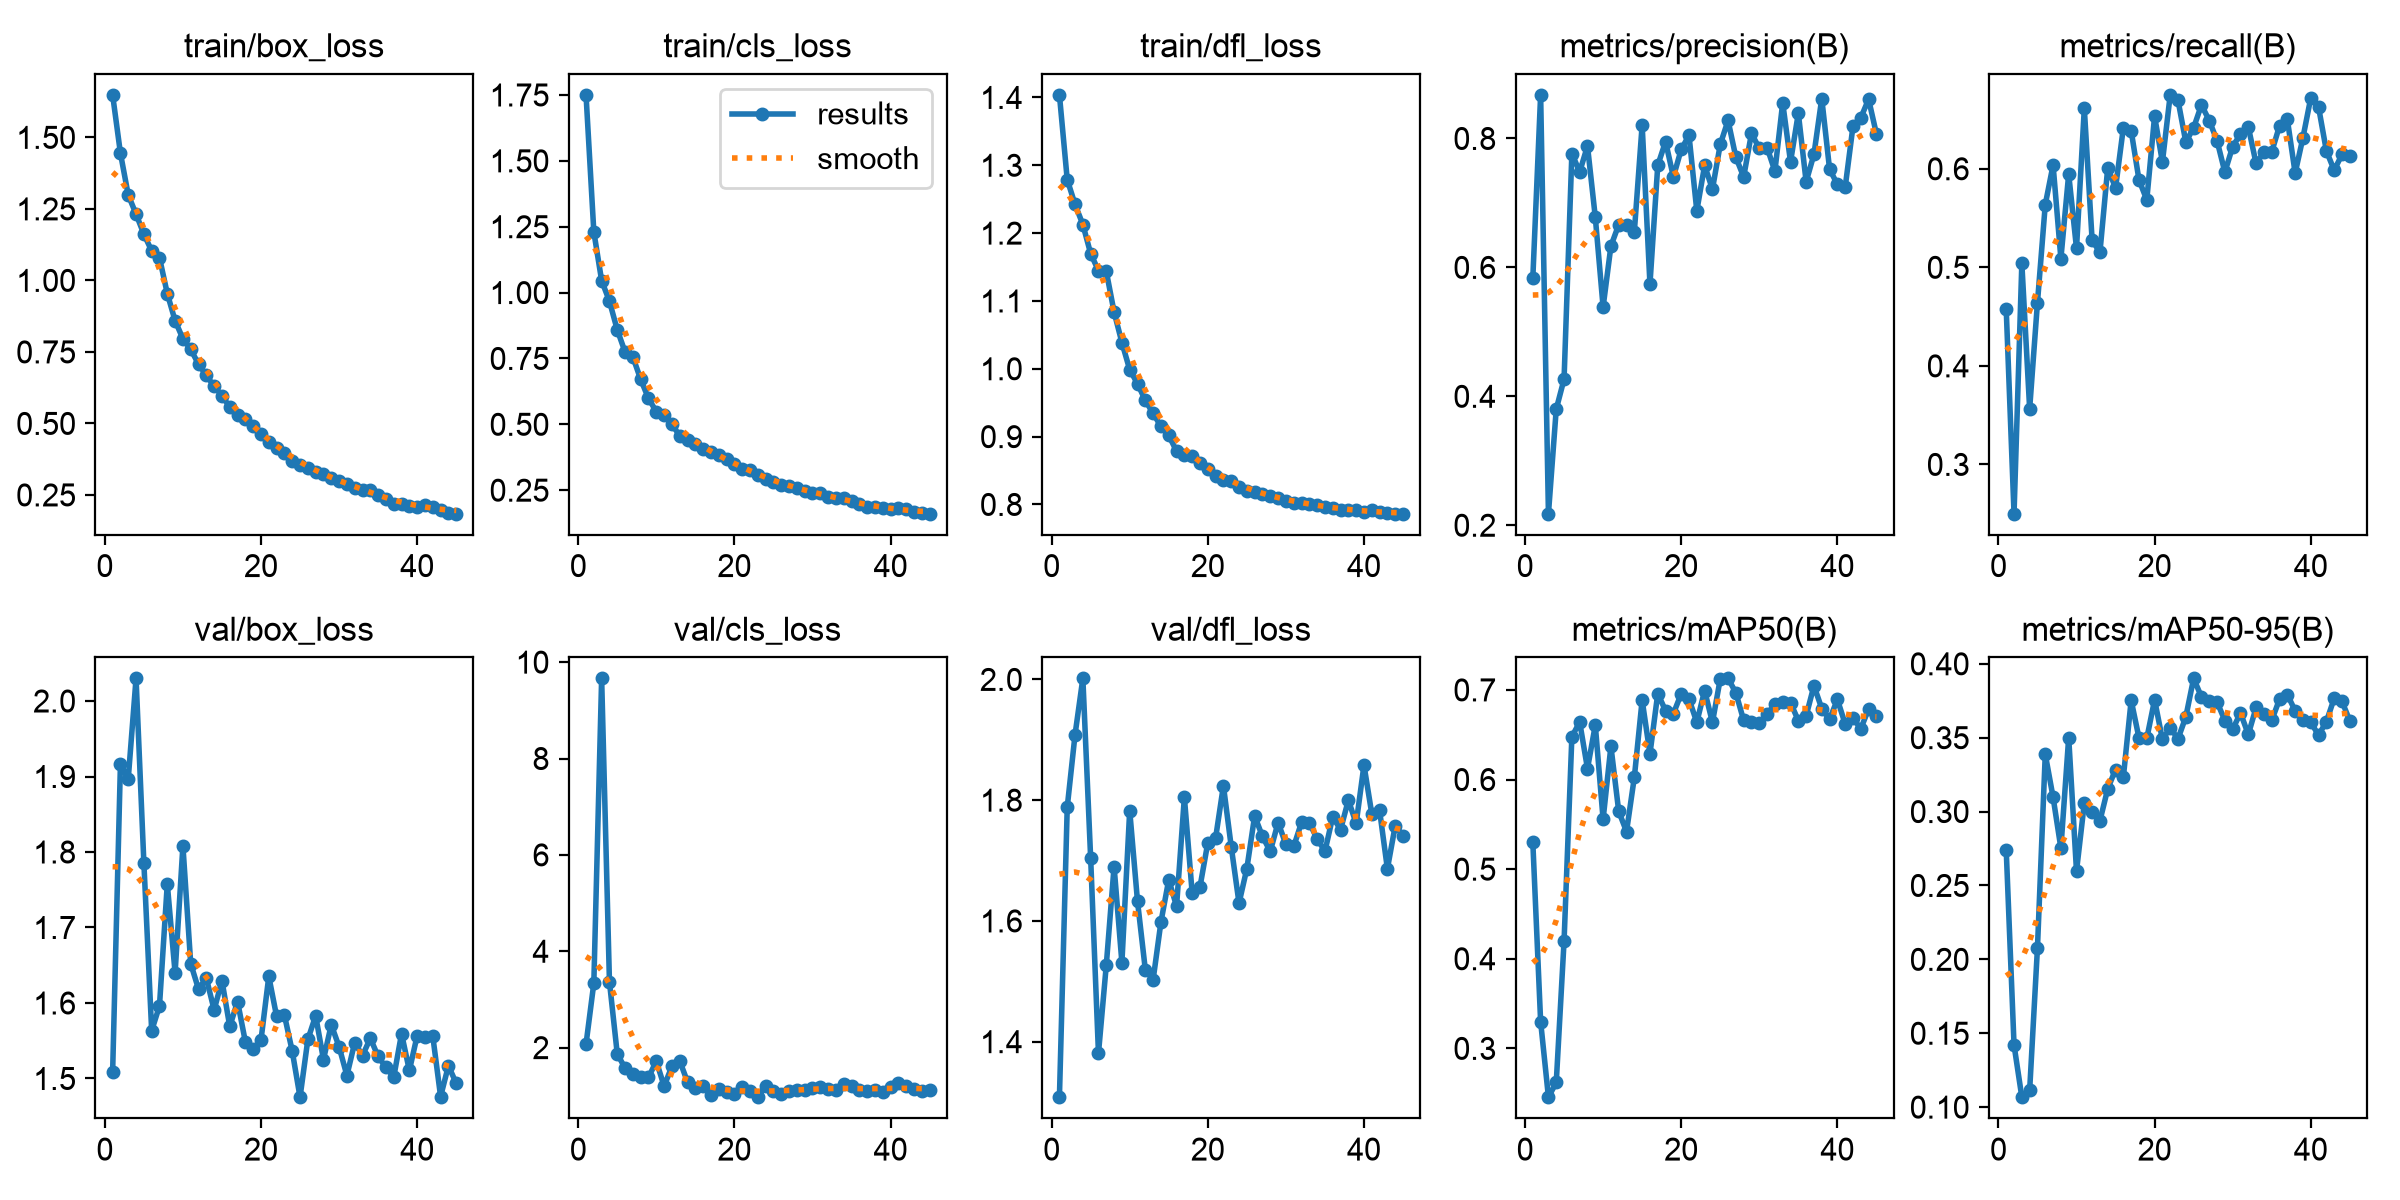

Source data for this figure (header and first rows):
epoch, time, train/box_loss, train/cls_loss, train/dfl_loss, metrics/precision(B), metrics/recall(B), metrics/mAP50(B), metrics/mAP50-95(B), val/box_loss, val/cls_loss, val/dfl_loss, lr/pg0, lr/pg1, lr/pg2
1, 6.479, 1.649, 1.75, 1.404, 0.5837, 0.4572, 0.5297, 0.2739, 1.508, 2.072, 1.308, 0.0005292, 0.0005292, 0.0005292
2, 13.01, 1.445, 1.231, 1.279, 0.8676, 0.25, 0.3298, 0.1421, 1.916, 3.338, 1.788, 0.001074, 0.001074, 0.001074
3, 19.57, 1.298, 1.045, 1.242, 0.2179, 0.5039, 0.2455, 0.1067, 1.897, 9.663, 1.908, 0.001608, 0.001608, 0.001608
4, 26.07, 1.232, 0.9672, 1.213, 0.3802, 0.3564, 0.262, 0.1114, 2.03, 3.365, 2.002, 0.001617, 0.001617, 0.001617
5, 32.58, 1.162, 0.8586, 1.17, 0.4266, 0.4642, 0.4196, 0.2078, 1.786, 1.871, 1.704, 0.001601, 0.001601, 0.001601
6, 39.09, 1.103, 0.7745, 1.145, 0.7766, 0.5637, 0.6478, 0.3388, 1.563, 1.575, 1.381, 0.001584, 0.001584, 0.001584
7, 45.57, 1.079, 0.7554, 1.144, 0.7481, 0.6038, 0.6641, 0.3097, 1.596, 1.454, 1.527, 0.001568, 0.001568, 0.001568
8, 52.05, 0.954, 0.6706, 1.084, 0.7884, 0.5089, 0.6122, 0.2753, 1.758, 1.4, 1.69, 0.001551, 0.001551, 0.001551
9, 58.55, 0.8591, 0.5983, 1.039, 0.6779, 0.5946, 0.6607, 0.3501, 1.64, 1.381, 1.531, 0.001535, 0.001535, 0.001535
10, 65.05, 0.7961, 0.5481, 0.9986, 0.5385, 0.5193, 0.5557, 0.2597, 1.808, 1.719, 1.783, 0.001518, 0.001518, 0.001518
11, 71.58, 0.759, 0.5368, 0.9781, 0.6331, 0.6613, 0.6371, 0.3056, 1.652, 1.201, 1.632, 0.001502, 0.001502, 0.001502
12, 78.1, 0.7073, 0.4994, 0.9534, 0.6662, 0.5274, 0.5645, 0.2994, 1.618, 1.613, 1.519, 0.001485, 0.001485, 0.001485
13, 84.57, 0.668, 0.4569, 0.9341, 0.6651, 0.5152, 0.5419, 0.2938, 1.633, 1.726, 1.503, 0.001469, 0.001469, 0.001469
14, 91.07, 0.6297, 0.4396, 0.9152, 0.6554, 0.601, 0.6026, 0.3154, 1.591, 1.286, 1.598, 0.001452, 0.001452, 0.001452
15, 97.59, 0.5974, 0.4242, 0.9017, 0.8209, 0.5805, 0.6887, 0.3285, 1.63, 1.163, 1.668, 0.001436, 0.001436, 0.001436
16, 104.1, 0.557, 0.4082, 0.8786, 0.574, 0.6417, 0.6287, 0.3233, 1.569, 1.212, 1.624, 0.001419, 0.001419, 0.001419
17, 110.7, 0.5297, 0.396, 0.8728, 0.7583, 0.6386, 0.6959, 0.3753, 1.602, 1.014, 1.805, 0.001403, 0.001403, 0.001403
18, 117.6, 0.5158, 0.382, 0.8719, 0.7952, 0.5887, 0.6768, 0.3498, 1.548, 1.132, 1.646, 0.001386, 0.001386, 0.001386
19, 124.3, 0.4899, 0.3665, 0.8616, 0.7403, 0.5685, 0.6736, 0.3495, 1.539, 1.082, 1.656, 0.00137, 0.00137, 0.00137
20, 131.3, 0.4639, 0.3484, 0.8521, 0.7831, 0.6534, 0.6956, 0.3756, 1.551, 1.038, 1.729, 0.001353, 0.001353, 0.001353
21, 138.1, 0.4336, 0.3304, 0.842, 0.8048, 0.6069, 0.6897, 0.3488, 1.635, 1.176, 1.737, 0.001337, 0.001337, 0.001337
22, 144.6, 0.4158, 0.325, 0.8363, 0.6877, 0.675, 0.6639, 0.3566, 1.582, 1.1, 1.824, 0.00132, 0.00132, 0.00132
23, 151.1, 0.398, 0.3092, 0.8349, 0.7581, 0.6694, 0.6993, 0.3493, 1.584, 0.9716, 1.723, 0.001304, 0.001304, 0.001304
24, 157.6, 0.3675, 0.2921, 0.8257, 0.7212, 0.627, 0.6638, 0.3641, 1.536, 1.207, 1.629, 0.001287, 0.001287, 0.001287
25, 164.2, 0.3563, 0.2828, 0.8203, 0.7906, 0.6417, 0.7122, 0.3901, 1.475, 1.108, 1.687, 0.001271, 0.001271, 0.001271
26, 170.7, 0.3436, 0.2705, 0.8177, 0.828, 0.6648, 0.7129, 0.3776, 1.552, 1.034, 1.774, 0.001254, 0.001254, 0.001254
27, 177.2, 0.3304, 0.2645, 0.8151, 0.7709, 0.6489, 0.6968, 0.3746, 1.583, 1.105, 1.74, 0.001238, 0.001238, 0.001238
28, 183.7, 0.3238, 0.2573, 0.8128, 0.7403, 0.6284, 0.666, 0.3741, 1.525, 1.119, 1.715, 0.001221, 0.001221, 0.001221
29, 190.2, 0.3079, 0.2467, 0.8097, 0.8079, 0.5966, 0.6641, 0.3616, 1.571, 1.117, 1.763, 0.001205, 0.001205, 0.001205
30, 196.6, 0.3002, 0.2402, 0.8054, 0.7847, 0.6226, 0.6633, 0.3557, 1.542, 1.173, 1.727, 0.001188, 0.001188, 0.001188
31, 203.1, 0.2875, 0.2389, 0.8025, 0.7859, 0.6353, 0.673, 0.3668, 1.504, 1.175, 1.723, 0.001172, 0.001172, 0.001172
32, 209.5, 0.2752, 0.225, 0.8025, 0.7493, 0.6424, 0.6842, 0.3522, 1.548, 1.132, 1.763, 0.001155, 0.001155, 0.001155
33, 216, 0.2683, 0.2219, 0.8, 0.8553, 0.6054, 0.6871, 0.3705, 1.53, 1.115, 1.762, 0.001139, 0.001139, 0.001139
34, 222.4, 0.2664, 0.2209, 0.7996, 0.7637, 0.6168, 0.6858, 0.3663, 1.553, 1.239, 1.736, 0.001122, 0.001122, 0.001122
35, 228.9, 0.2498, 0.2079, 0.7962, 0.8391, 0.6172, 0.6657, 0.3617, 1.529, 1.206, 1.715, 0.001106, 0.001106, 0.001106
36, 235.3, 0.2371, 0.1969, 0.7944, 0.7329, 0.6436, 0.671, 0.3761, 1.515, 1.116, 1.773, 0.001089, 0.001089, 0.001089
37, 241.8, 0.2192, 0.1878, 0.7925, 0.7753, 0.6501, 0.7047, 0.3792, 1.502, 1.11, 1.751, 0.001073, 0.001073, 0.001073
38, 248.3, 0.2179, 0.1844, 0.7914, 0.8619, 0.5956, 0.6792, 0.3682, 1.559, 1.115, 1.8, 0.001056, 0.001056, 0.001056
39, 254.8, 0.2125, 0.1807, 0.7915, 0.7525, 0.6317, 0.667, 0.3617, 1.511, 1.072, 1.761, 0.00104, 0.00104, 0.00104
40, 261.4, 0.2076, 0.1787, 0.7887, 0.7288, 0.672, 0.6894, 0.3604, 1.557, 1.189, 1.858, 0.001023, 0.001023, 0.001023
41, 267.9, 0.214, 0.1814, 0.7916, 0.7244, 0.6625, 0.662, 0.3518, 1.554, 1.266, 1.777, 0.001007, 0.001007, 0.001007
42, 275, 0.209, 0.1774, 0.7886, 0.8191, 0.618, 0.6684, 0.3609, 1.556, 1.194, 1.783, 0.0009904, 0.0009904, 0.0009904
43, 281.6, 0.1973, 0.1678, 0.7872, 0.832, 0.5985, 0.6567, 0.3766, 1.476, 1.15, 1.686, 0.0009739, 0.0009739, 0.0009739
44, 288.4, 0.1858, 0.1631, 0.7864, 0.8609, 0.6145, 0.6787, 0.3745, 1.517, 1.105, 1.758, 0.0009574, 0.0009574, 0.0009574
45, 295.1, 0.1844, 0.1607, 0.7864, 0.807, 0.6128, 0.6706, 0.3614, 1.494, 1.121, 1.741, 0.0009409, 0.0009409, 0.0009409
